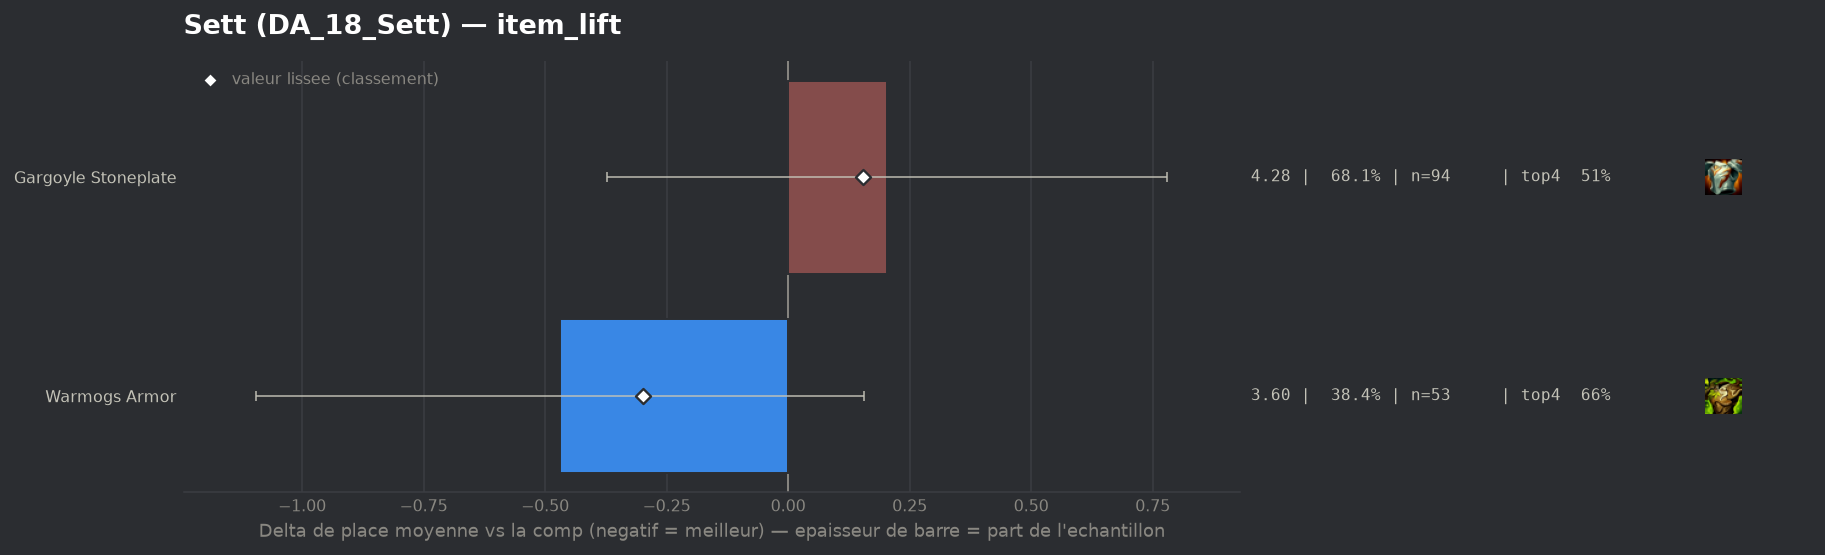

Values plotted in this chart, from the file beside it:
group, label, n, share, avg_place, shrunk_avg, score, d_avg, d_avg_pess, impact, d_top4, win, top2, top4, sd, z, p, significant
populaire, Warmogs Armor, 53, 0.3841, 3.604, 3.773, -0.299, -0.469, 0.0, 0.1149, 0.1024, 0.1887, 0.3396, 0.6604, 1.877, -1.47, 0.1419, False
populaire, Gargoyle Stoneplate, 94, 0.6812, 4.277, 4.227, 0.155, 0.204, 0.0, -0.1054, -0.0473, 0.1383, 0.2766, 0.5106, 2.19, 0.69, 0.4873, False
